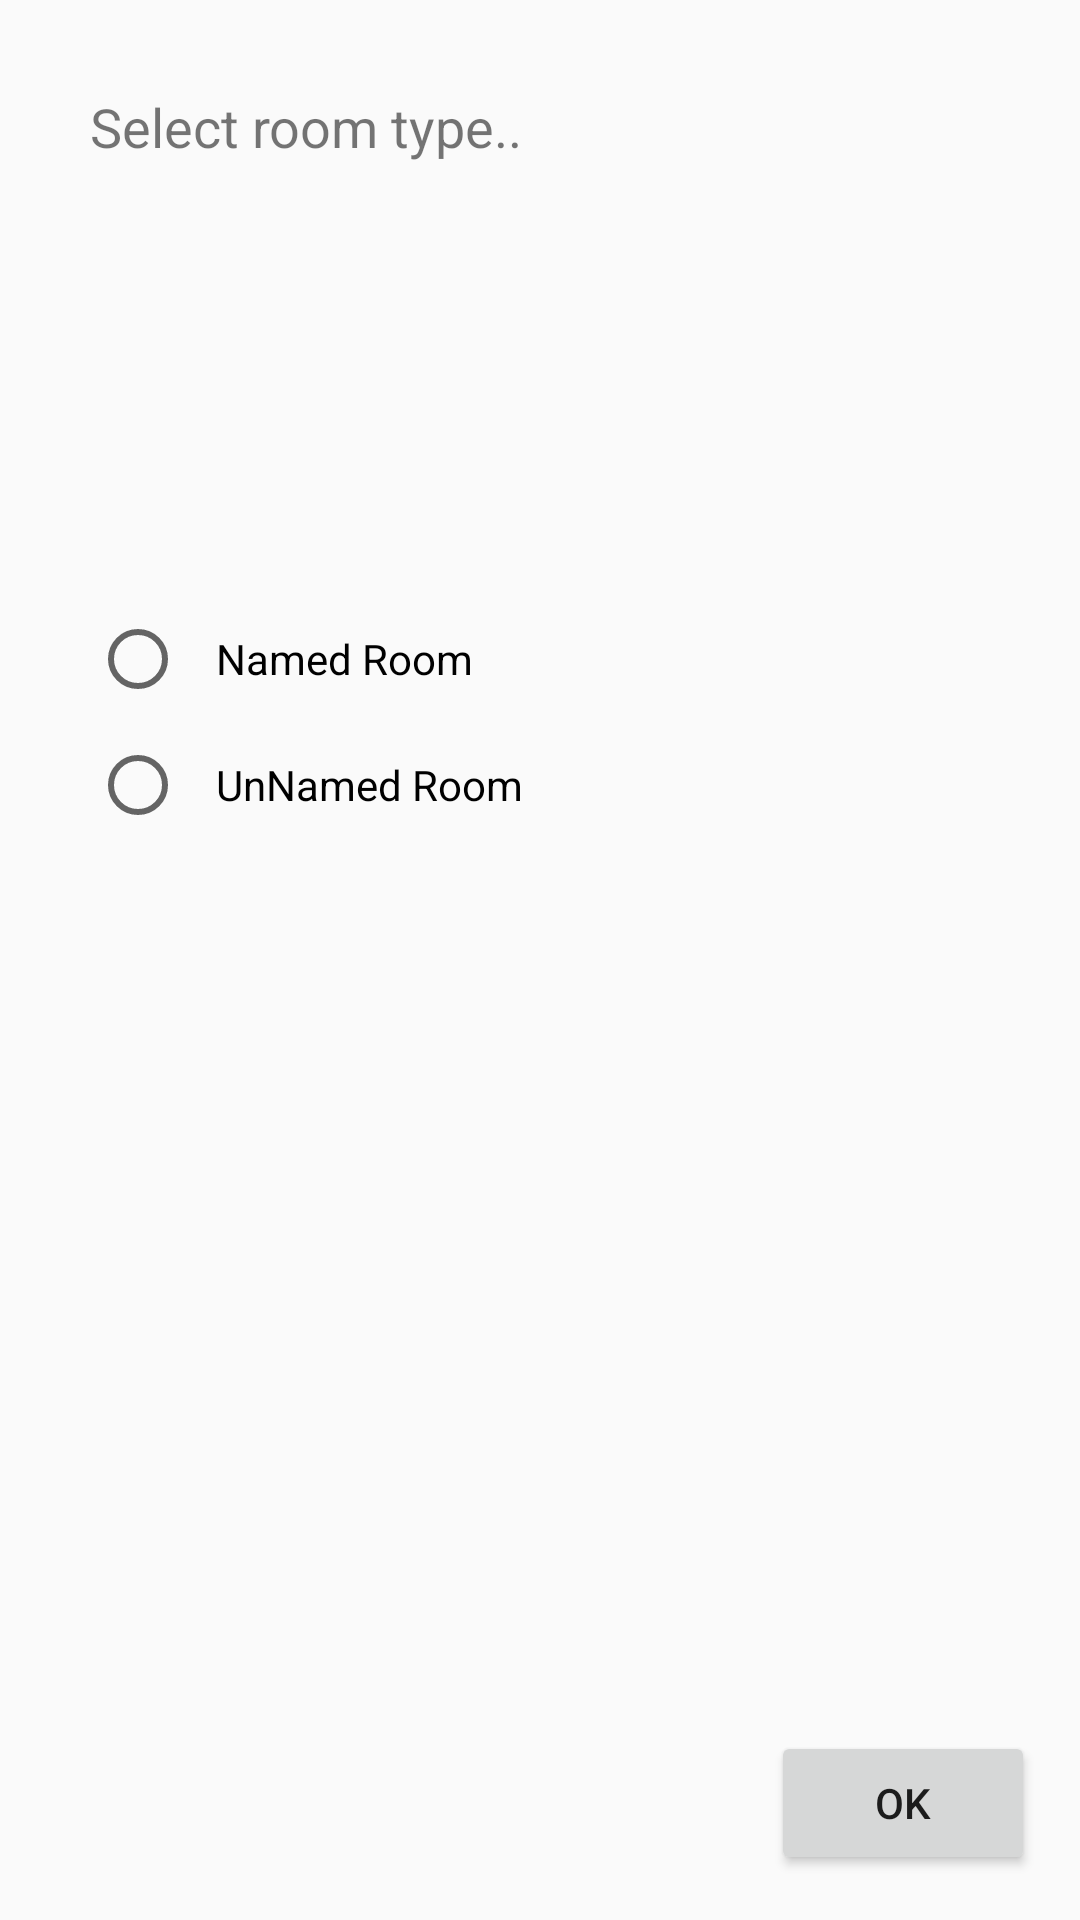

Produce the Android XML layout that renders to this screen, including the resource entries it uses.
<!-- AndroidManifest.xml: application theme AppTheme -->
<!-- res/layout/name_unnamed_dialog.xml -->
<?xml version="1.0" encoding="utf-8"?>
<LinearLayout xmlns:android="http://schemas.android.com/apk/res/android"
    android:layout_width="300dp"
    android:layout_height="250dp"
    android:layout_weight="5"
    android:orientation="vertical">


    <TextView
        android:layout_width="wrap_content"
        android:layout_height="wrap_content"
        android:layout_weight="1.5"
        android:paddingLeft="@dimen/dimen_30dp"
        android:paddingTop="@dimen/dimen_30dp"
        android:text="Select room type.."
        android:textSize="@dimen/dimen_18sp" />

    <RadioGroup
        android:id="@+id/radiogroup"
        android:layout_width="wrap_content"
        android:layout_height="wrap_content"
        android:layout_gravity="center_vertical"
        android:layout_weight="3"
        android:orientation="vertical"
        android:paddingLeft="@dimen/dimen_30dp">

        <RadioButton
            android:id="@+id/rbtn_named"
            android:layout_width="wrap_content"
            android:layout_height="wrap_content"
            android:paddingLeft="@dimen/dimen_10dp"
            android:text="Named Room" />

        <RadioButton
            android:id="@+id/rbtn_unnamedbtn"
            android:layout_width="wrap_content"
            android:layout_height="wrap_content"
            android:layout_marginTop="@dimen/dimen_10dp"
            android:paddingLeft="@dimen/dimen_10dp"
            android:text="UnNamed Room" />
    </RadioGroup>

    <Button
        android:layout_width="wrap_content"
        android:layout_height="wrap_content"
        android:layout_gravity="right"
        android:id="@+id/btn_ok"
        android:layout_marginBottom="@dimen/dimen_15dp"
        android:layout_marginRight="@dimen/dimen_15dp"
        android:text="OK" />

</LinearLayout>
<!-- resources referenced by this layout -->
<resources>
  <dimen name="dimen_10dp">10dp</dimen>
  <dimen name="dimen_15dp">15dp</dimen>
  <dimen name="dimen_18sp">18sp</dimen>
  <dimen name="dimen_30dp">30dp</dimen>
  <style name="AppTheme" parent="Theme.AppCompat.Light.DarkActionBar">
          
          <item name="colorPrimary">@color/colorPrimary</item>
          <item name="colorPrimaryDark">@color/colorPrimaryDark</item>
          <item name="colorAccent">@color/colorAccent</item>
  
          
          
      </style>
  <color name="colorPrimary">#3F51B5</color>
  <color name="colorPrimaryDark">#303F9F</color>
  <color name="colorAccent">#FF4081</color>
</resources>
